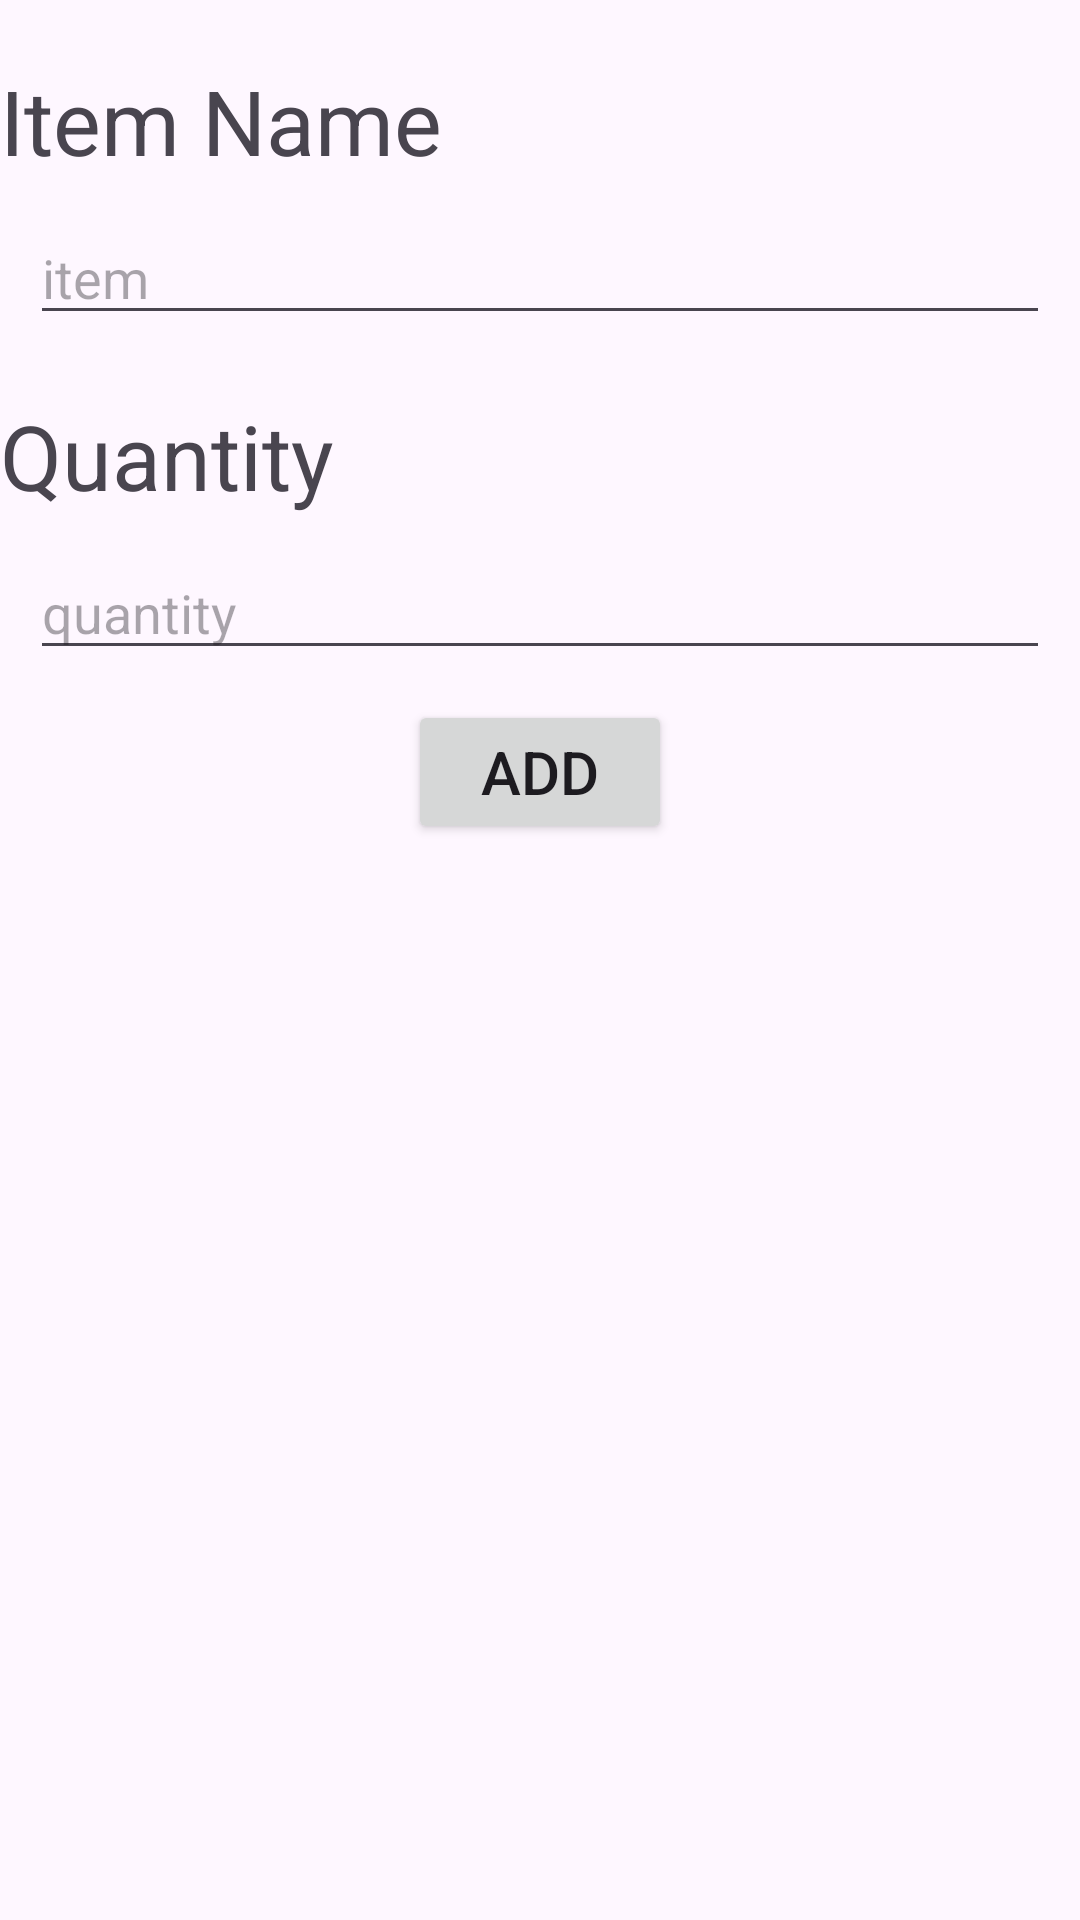

Reconstruct the res/layout file that produces this screen, plus the resources it refers to.
<!-- AndroidManifest.xml: application theme Theme.OrderTask -->
<!-- res/layout/custom_dialog.xml -->
<?xml version="1.0" encoding="utf-8"?>
<LinearLayout xmlns:android="http://schemas.android.com/apk/res/android"
    android:layout_width="match_parent"
    android:layout_height="match_parent"
    android:orientation="vertical">
    <TextView
        android:layout_width="match_parent"
        android:layout_height="wrap_content"
        android:text="@string/itemname"
        android:textSize="30dp"
        android:layout_marginTop="20dp"
        android:id="@+id/tvitem"/>
    <EditText
        android:layout_width="match_parent"
        android:layout_height="wrap_content"
        android:hint="item"
        android:id="@+id/etitem"
        android:layout_margin="10dp"/>

    <TextView
        android:layout_width="match_parent"
        android:layout_height="wrap_content"
        android:text="@string/quantity"
        android:textSize="30dp"
        android:layout_marginTop="10dp"
        android:id="@+id/tvquantity"/>
        <EditText
            android:layout_width="match_parent"
            android:layout_height="wrap_content"
            android:hint="quantity"
            android:inputType="number"
            android:id="@+id/etquantity"
            android:layout_margin="10dp"/>
    <Button
        android:layout_width="wrap_content"
        android:layout_height="wrap_content"
        android:layout_gravity="center"
        android:text="@string/add"
        android:id="@+id/btnadd"
        android:textSize="20sp"/>
    </LinearLayout>
<!-- resources referenced by this layout -->
<resources>
  <string name="add">Add</string>
  <string name="itemname">Item Name</string>
  <string name="quantity">Quantity</string>
  <style name="Theme.OrderTask" parent="Base.Theme.OrderTask" />
  <style name="Base.Theme.OrderTask" parent="Theme.Material3.DayNight.NoActionBar">
          
          
      </style>
</resources>
